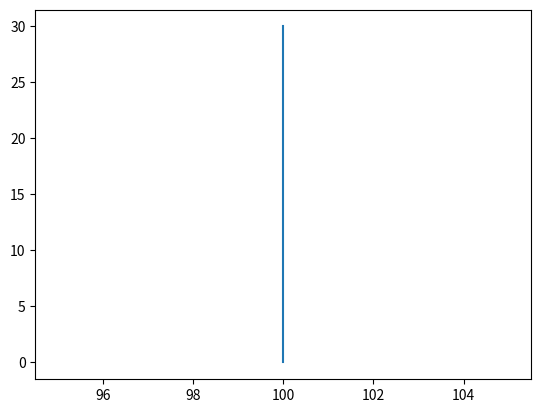

Write the Python code that produced this figure. (Note: this script raises an exception after producing the figure.)
# 深度优先（生成树）
import matplotlib.pyplot as plt
import math

# 生长（在t的末端产生角度为d的分枝）
def grow(t, d):
    pass

stack = [] # 栈

t = {'x1': 100, 'y1': 0, 'x2': 100, 'y2': 30, 'angle': math.pi*0.5, 'level': 1, 'length': 30, 'branch': 2, 'sub': 0}

stack.append(t)
plt.plot([t['x1'], t['x2']], [t['y1'], t['y2']])

max_level = 4

while len(stack) > 0:
    t = stack[len(stack) - 1]
    if t['sub'] > t['branch']:
        stack.pop()
    else:
        if t['level'] < max_level:
            if t['sub'] == 0:
                t1 = grow(t, 0.3)
                stack.append(t1)
                plt.plot([t1['x1'], t1['x2']], [t1['y1'], t1['y2']])
            elif t['sub'] == 1:
                t2 = grow(t, -0.3)
                stack.append(t2)
                plt.plot()
